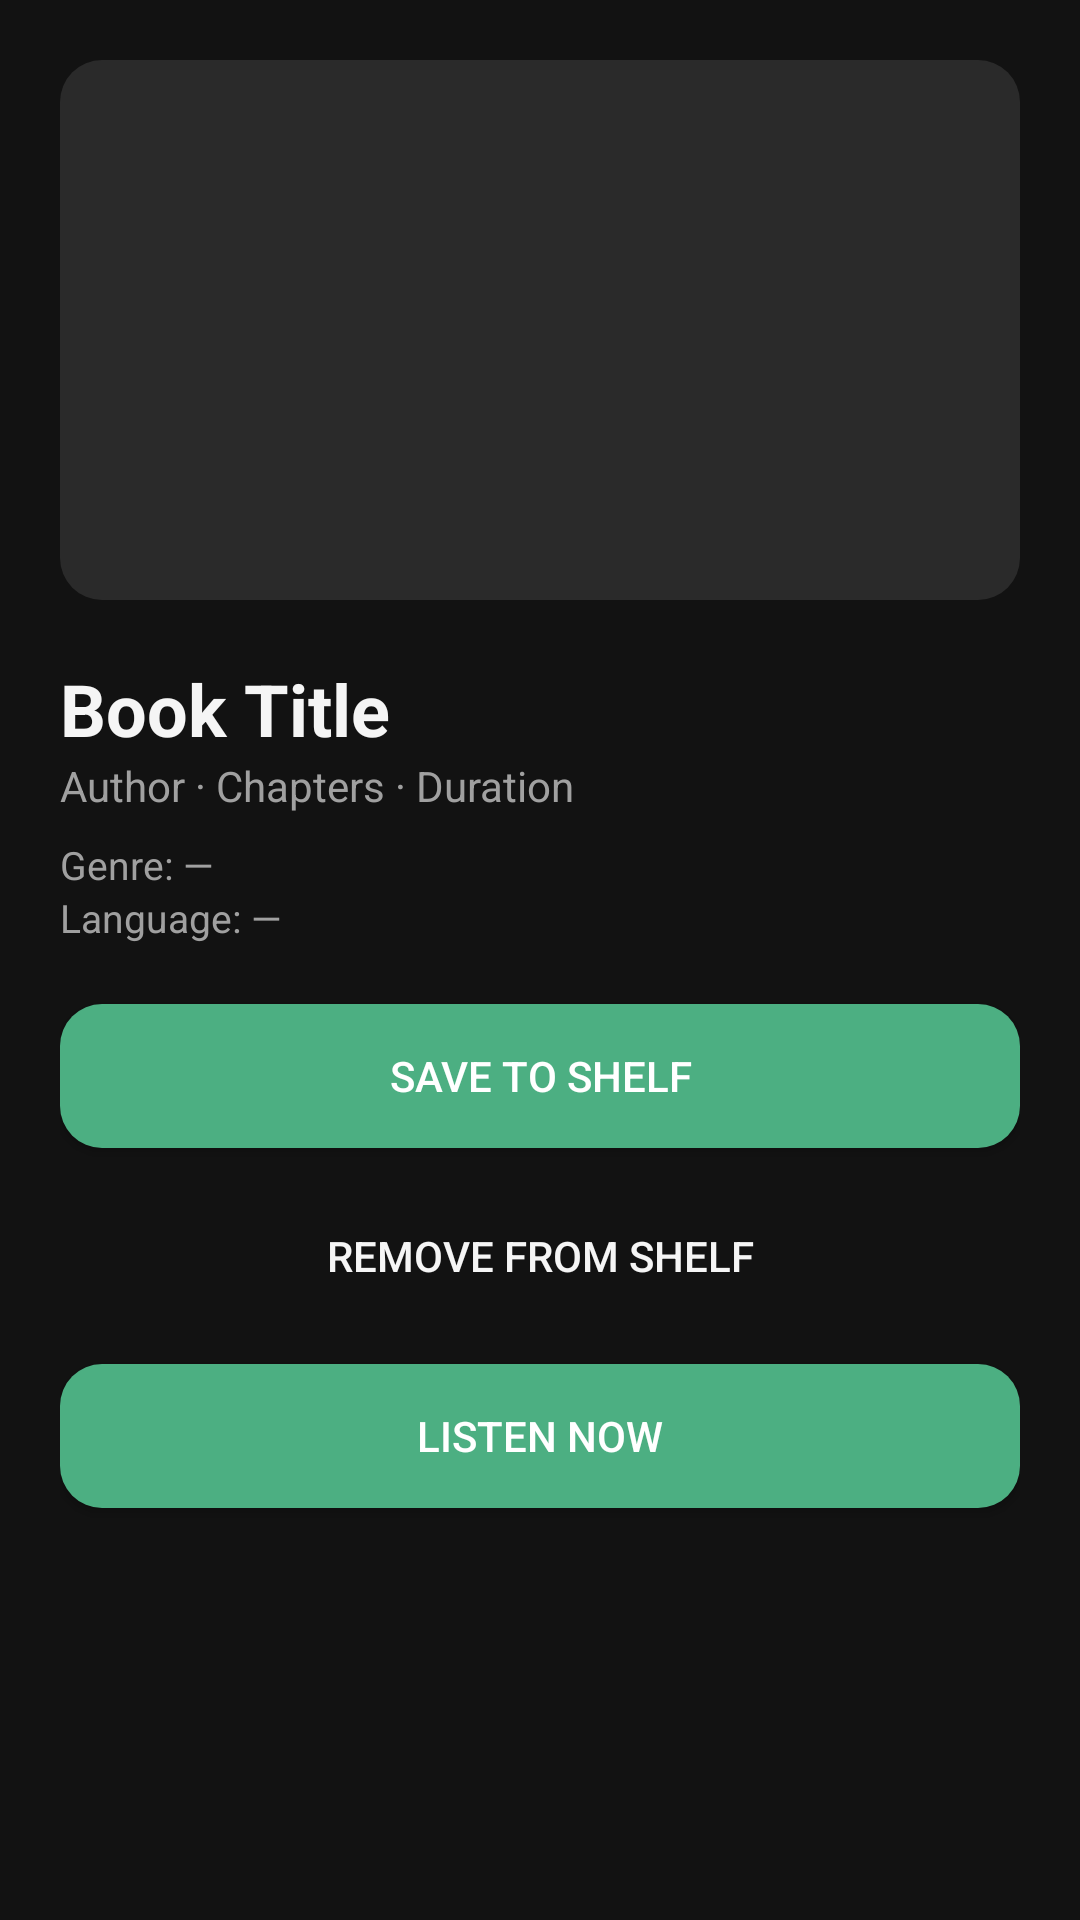

Reconstruct the res/layout file that produces this screen, plus the resources it refers to.
<!-- AndroidManifest.xml: application theme Theme.AudioShelf -->
<!-- res/layout/activity_details.xml -->
<?xml version="1.0" encoding="utf-8"?>
<LinearLayout xmlns:android="http://schemas.android.com/apk/res/android"
    xmlns:app="http://schemas.android.com/apk/res-auto"
    android:layout_width="match_parent"
    android:layout_height="match_parent"
    android:orientation="vertical"
    android:background="@color/background_dark"
    android:padding="20dp">

    <com.google.android.material.card.MaterialCardView
        android:layout_width="match_parent"
        android:layout_height="180dp"
        app:cardCornerRadius="14dp"
        app:cardElevation="0dp"
        android:layout_marginBottom="20dp">

        <ImageView
            android:id="@+id/detailCover"
            android:layout_width="match_parent"
            android:layout_height="match_parent"
            android:scaleType="centerCrop"
            android:background="@color/surface_light"/>

    </com.google.android.material.card.MaterialCardView>

    <TextView
        android:id="@+id/detailTitle"
        android:layout_width="wrap_content"
        android:layout_height="wrap_content"
        android:text="Book Title"
        android:textSize="24sp"
        android:textStyle="bold"
        android:textColor="@color/text_primary"/>

    <TextView
        android:id="@+id/detailAuthor"
        android:layout_width="wrap_content"
        android:layout_height="wrap_content"
        android:text="Author · Chapters · Duration"
        android:textSize="14sp"
        android:textColor="@color/text_secondary"
        android:layout_marginBottom="8dp"/>

    <TextView
        android:id="@+id/detailGenre"
        android:layout_width="wrap_content"
        android:layout_height="wrap_content"
        android:text="Genre: —"
        android:textSize="13sp"
        android:textColor="@color/text_secondary"/>

    <TextView
        android:id="@+id/detailLanguage"
        android:layout_width="wrap_content"
        android:layout_height="wrap_content"
        android:text="Language: —"
        android:textSize="13sp"
        android:textColor="@color/text_secondary"
        android:layout_marginBottom="20dp"/>

    <Button
        android:id="@+id/saveButton"
        android:layout_width="match_parent"
        android:layout_height="wrap_content"
        android:text="Save to Shelf"
        android:textColor="#FFFFFF"
        android:background="@drawable/bg_button_primary"
        android:layout_marginBottom="12dp"/>

    <Button
        android:id="@+id/removeButton"
        android:layout_width="match_parent"
        android:layout_height="wrap_content"
        android:text="Remove from shelf"
        android:textColor="@color/text_primary"
        android:background="@drawable/bg_button_secondary"
        android:layout_marginBottom="12dp"/>

    <Button
        android:id="@+id/listenButton"
        android:layout_width="match_parent"
        android:layout_height="wrap_content"
        android:text="Listen now"
        android:textColor="#FFFFFF"
        android:background="@drawable/bg_button_primary"/>

</LinearLayout>
<!-- resources referenced by this layout -->
<resources>
  <color name="background_dark">#121212</color>
  <color name="surface_light">#2A2A2A</color>
  <color name="text_primary">#F5F5F5</color>
  <color name="text_secondary">#A0A0A0</color>
  <!-- drawable bg_button_primary (drawable) -->
  <?xml version="1.0" encoding="utf-8"?>
  <shape xmlns:android="http://schemas.android.com/apk/res/android">
      <solid android:color="@color/accent_green"/>
      <corners android:radius="14dp"/>
  </shape>
  <style name="Theme.AudioShelf" parent="Theme.MaterialComponents.NoActionBar">
          <item name="android:windowBackground">@color/background_dark</item>
          <item name="colorPrimary">@color/accent_green</item>
          <item name="android:statusBarColor">@color/background_dark</item>
      </style>
  <color name="accent_green">#4CAF82</color>
</resources>
